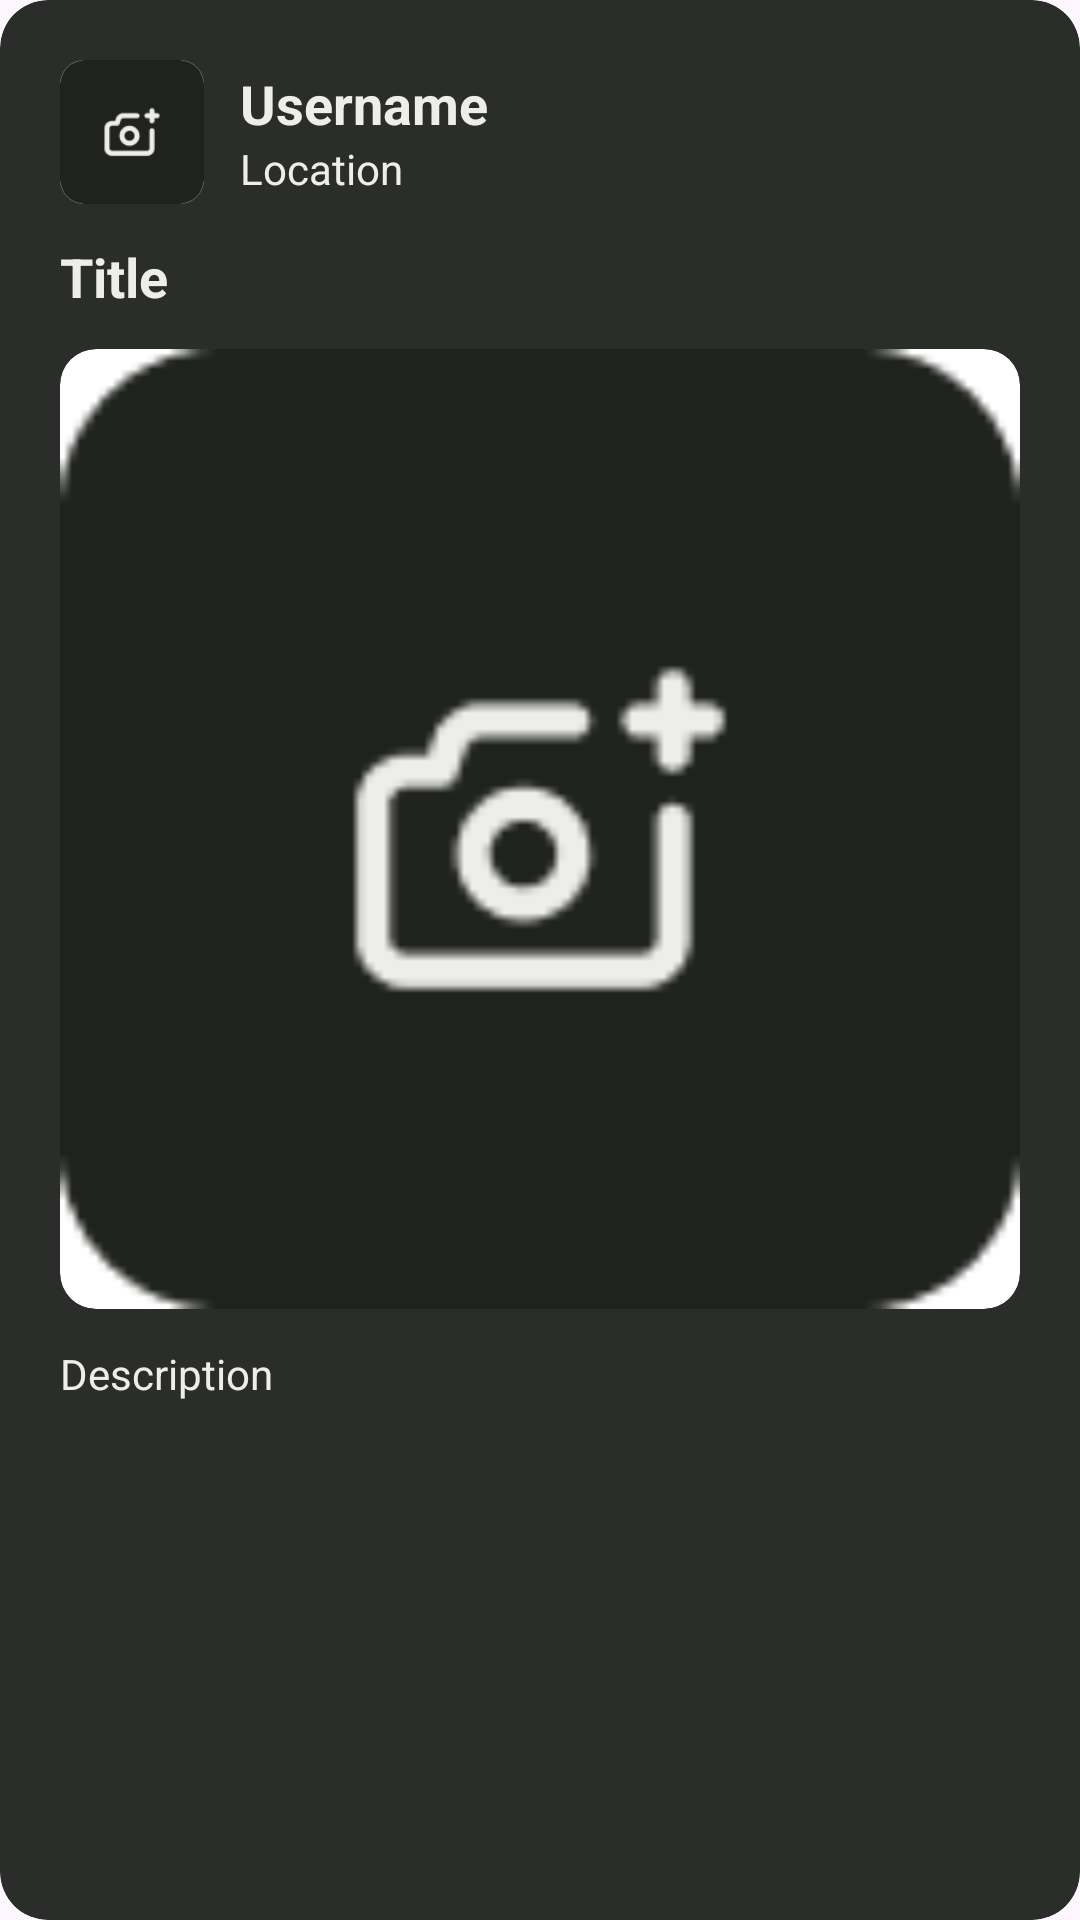

This screen was rendered from an Android layout file. Write that file and the resources it references.
<!-- AndroidManifest.xml: application theme Theme.TheGreenRoom -->
<!-- res/layout/post_card_template.xml -->
<?xml version="1.0" encoding="utf-8"?>
<androidx.cardview.widget.CardView xmlns:android="http://schemas.android.com/apk/res/android"
    xmlns:app="http://schemas.android.com/apk/res-auto"
    android:layout_width="match_parent"
    android:layout_height="wrap_content"
    android:layout_marginBottom="16dp"
    app:cardBackgroundColor="#2B2D2A"
    app:cardCornerRadius="16dp"
    app:cardElevation="0dp">

    <LinearLayout
        android:layout_width="match_parent"
        android:layout_height="wrap_content"
        android:orientation="vertical"
        android:padding="20dp">

        <LinearLayout
            android:layout_width="match_parent"
            android:layout_height="wrap_content"
            android:orientation="horizontal"
            android:layout_marginBottom="12dp">

            <androidx.cardview.widget.CardView
                android:layout_width="48dp"
                android:layout_height="48dp"
                app:cardCornerRadius="8dp"
                android:layout_marginEnd="12dp"
                app:cardElevation="0dp">

                <ImageView
                    android:id="@+id/profile_image"
                    android:layout_width="match_parent"
                    android:layout_height="match_parent"
                    android:scaleType="centerCrop"
                    android:src="@drawable/profile_placeholder" />

            </androidx.cardview.widget.CardView>

            <LinearLayout
                android:layout_width="0dp"
                android:layout_height="wrap_content"
                android:layout_weight="1"
                android:orientation="vertical"
                android:layout_gravity="center_vertical">

                <TextView
                    android:id="@+id/username"
                    android:layout_width="wrap_content"
                    android:layout_height="wrap_content"
                    android:text="@string/username"
                    android:textSize="18sp"
                    android:textStyle="bold"
                    android:textColor="#EDEDE9" />

                <TextView
                    android:id="@+id/location"
                    android:layout_width="wrap_content"
                    android:layout_height="wrap_content"
                    android:text="@string/location"
                    android:textSize="14sp"
                    android:textColor="#EDEDE9" />
            </LinearLayout>
        </LinearLayout>

        <TextView
            android:id="@+id/title"
            android:layout_width="match_parent"
            android:layout_height="wrap_content"
            android:text="@string/title"
            android:textSize="18sp"
            android:textStyle="bold"
            android:textColor="#EDEDE9"
            android:layout_marginBottom="12dp" />

        <androidx.cardview.widget.CardView
            android:layout_width="match_parent"
            android:layout_height="wrap_content"
            android:layout_marginBottom="12dp"
            app:cardCornerRadius="12dp"
            app:cardElevation="0dp">

            <ImageView
                android:id="@+id/image"
                android:layout_width="match_parent"
                android:layout_height="wrap_content"
                android:adjustViewBounds="true"
                android:scaleType="fitCenter"
                android:src="@drawable/profile_placeholder" />
        </androidx.cardview.widget.CardView>

        <TextView
            android:id="@+id/description"
            android:layout_width="match_parent"
            android:layout_height="wrap_content"
            android:text="@string/description"
            android:textSize="14sp"
            android:textColor="#EDEDE9" />
    </LinearLayout>
</androidx.cardview.widget.CardView>
<!-- resources referenced by this layout -->
<resources>
  <!-- drawable profile_placeholder: png bitmap (drawable, 2025 bytes) -->
  <string name="description">Description</string>
  <string name="location">Location</string>
  <string name="title">Title</string>
  <string name="username">Username</string>
  <style name="Theme.TheGreenRoom" parent="Base.Theme.TheGreenRoom" />
  <style name="Base.Theme.TheGreenRoom" parent="Theme.Material3.DayNight.NoActionBar">
          
          
      </style>
</resources>
